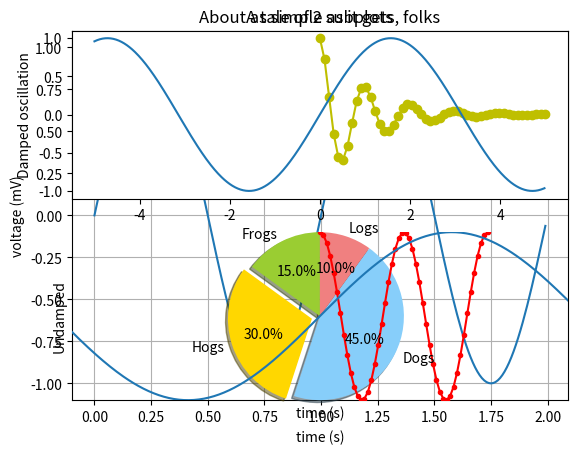
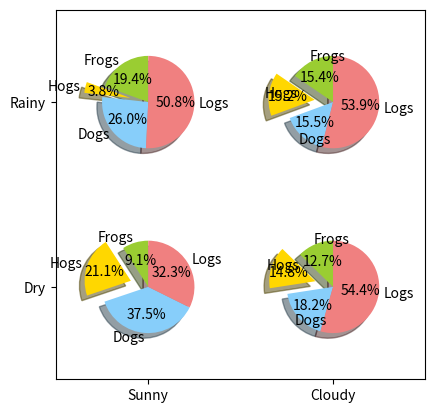

Reproduce these figures in Python, in order. (Note: this script raises an exception after producing the figures.)
# -*- coding:utf-8 -*-  

# 基础案例 单平面坐标系曲线图
import matplotlib.pyplot as plt  
import numpy as np  
t = np.arange(0.0, 2.0, 0.01)#x轴上的点，0到2之间以0.01为间隔  
s = np.sin(2*np.pi*t)#y轴为正弦  
plt.plot(t, s)#画图  
  
plt.xlabel('time (s)')#x轴标签  
plt.ylabel('voltage (mV)')#y轴标签  
plt.title('About as simple as it gets, folks')#图的标签  
plt.grid(True)#产生网格  
plt.savefig("test.png")#保存图像  
plt.show()#显示图像  

# 基础案例 双平面坐标系曲线图
import matplotlib.pyplot as plt  
import numpy as np  
x1 = np.linspace(0.0, 5.0)#画图一  
x2 = np.linspace(0.0, 2.0)#画图二  
y1 = np.cos(2 * np.pi * x1) * np.exp(-x1)  
y2 = np.cos(2 * np.pi * x2)  
  
plt.subplot(2, 1, 1)#面板设置成2行1列，并取第一个（顺时针编号）  
plt.plot(x1, y1, 'yo-')#画图，染色  
plt.title('A tale of 2 subplots')  
plt.ylabel('Damped oscillation')  
  
plt.subplot(2, 1, 2)#面板设置成2行1列，并取第二个（顺时针编号）  
plt.plot(x2, y2, 'r.-')#画图，染色  
plt.xlabel('time (s)')  
plt.ylabel('Undamped')  
  
plt.show()  

# 圆饼案例
import matplotlib.pyplot as plt  
import numpy as np  
labels = 'Frogs', 'Hogs', 'Dogs', 'Logs'#设置标签  
sizes = [15, 30, 45, 10]#占比，和为100  
colors = ['yellowgreen', 'gold', 'lightskyblue', 'lightcoral']#颜色  
explode = (0, 0.1, 0, 0)  #展开第二个扇形，即Hogs，间距为0.1  
  
plt.pie(sizes, explode=explode, labels=labels, colors=colors,autopct='%1.1f%%', shadow=True, startangle=90)#startangle控制饼状图的旋转方向  
plt.axis('equal')#保证饼状图是正圆，否则会有一点角度偏斜  
  
fig = plt.figure()  
ax = fig.gca()  
  
ax.pie(np.random.random(4), explode=explode, labels=labels, colors=colors,autopct='%1.1f%%', shadow=True, startangle=90, radius=0.25, center=(0, 0), frame=True)  
ax.pie(np.random.random(4), explode=explode, labels=labels, colors=colors, autopct='%1.1f%%', shadow=True, startangle=90, radius=0.25, center=(1, 1), frame=True)  
ax.pie(np.random.random(4), explode=explode, labels=labels, colors=colors, autopct='%1.1f%%', shadow=True, startangle=90, radius=0.25, center=(0, 1), frame=True)  
ax.pie(np.random.random(4), explode=explode, labels=labels, colors=colors, autopct='%1.1f%%', shadow=True, startangle=90,radius=0.25, center=(1, 0), frame=True)  
  
ax.set_xticks([0, 1])#设置位置  
ax.set_yticks([0, 1])  
ax.set_xticklabels(["Sunny", "Cloudy"])#设置标签  
ax.set_yticklabels(["Dry", "Rainy"])  
ax.set_xlim((-0.5, 1.5))  
ax.set_ylim((-0.5, 1.5))  
  
ax.set_aspect('equal')  
plt.show()  

# 双曲线案例

import numpy as np
import matplotlib.pyplot as plt
from pylab import *
 
x = np.arange(-5.0, 5.0, 0.02)
y1 = np.sin(x)
 
plt.figure(1)
plt.subplot(211)
plt.plot(x, y1)
 
plt.subplot(212)
#设置x轴范围
xlim(-2.5, 2.5)
#设置y轴范围
ylim(-1, 1)
plt.plot(x, y1)

plt.show()


#直方图案例
import numpy as np  
import matplotlib.mlab as mlab  
import matplotlib.pyplot as plt  
  
mu = 100  # 正态分布的均值  
sigma = 15  # 标准差  
x = mu + sigma * np.random.randn(10000)#在均值周围产生符合正态分布的x值  
  
num_bins = 50  
n, bins, patches = plt.hist(x, num_bins, normed=1, facecolor='green', alpha=0.5)  
#直方图函数，x为x轴的值，normed=1表示为概率密度，即和为一，绿色方块，色深参数0.5.返回n个概率，直方块左边线的x值，及各个方块对象  
y = mlab.normpdf(bins, mu, sigma)#画一条逼近的曲线  
plt.plot(bins, y, 'r--')  
plt.xlabel('Smarts')  
plt.ylabel('Probability')  
plt.title(r'Histogram of IQ: $\mu=100$, $\sigma=15$')#中文标题 u'xxx'  
  
plt.subplots_adjust(left=0.15)#左边距  
plt.show()  


# 3D散点图
import matplotlib.pyplot as plt  
import numpy as np  
from mpl_toolkits.mplot3d import Axes3D  
  
x_list = [[3,3,2],[4,3,1],[1,2,3],[1,1,2],[2,1,2]]  
fig = plt.figure()  
ax = fig.gca(projection='3d')  
for x in x_list:  
    ax.scatter(x[0],x[1],x[2],c='r')  
plt.show()

#空间平面
from mpl_toolkits.mplot3d.axes3d import Axes3D  
from matplotlib import cm  
import matplotlib.pyplot as plt  
import numpy as np  
    
fig = plt.figure()  
ax = fig.add_subplot(1, 1, 1, projection='3d')  
X=np.arange(1,10,1)  
Y=np.arange(1,10,1)  
X, Y = np.meshgrid(X, Y)  
Z = 3*X+2*Y+30  
surf = ax.plot_surface(X, Y, Z, rstride=1, cstride=1,cmap=cm.jet,linewidth=0, antialiased=True)  
ax.set_zlim3d(0,100)  
fig.colorbar(surf, shrink=0.5, aspect=5)  
plt.show()   

#空间曲面
from mpl_toolkits.mplot3d import Axes3D  
from matplotlib import cm  
from matplotlib.ticker import LinearLocator, FormatStrFormatter  
import matplotlib.pyplot as plt  
import numpy as np  
  
fig = plt.figure()  
ax = fig.gca(projection='3d')  
X = np.arange(-5, 5, 0.1)  
Y = np.arange(-5, 5, 0.1)  
X, Y = np.meshgrid(X, Y)  
R = np.sqrt(X**2 + Y**2)  
Z = np.sin(R)  
surf = ax.plot_surface(X, Y, Z, rstride=1, cstride=1, cmap=cm.coolwarm, linewidth=0, antialiased=False)  
#画表面,x,y,z坐标， 横向步长，纵向步长，颜色，线宽，是否渐变  
ax.set_zlim(-1.01, 1.01)#坐标系的下边界和上边界  
  
ax.zaxis.set_major_locator(LinearLocator(10))#设置Z轴标度  
ax.zaxis.set_major_formatter(FormatStrFormatter('%.02f'))#Z轴精度  
fig.colorbar(surf, shrink=0.5, aspect=5)#shrink颜色条伸缩比例（0-1），aspect颜色条宽度（反比例，数值越大宽度越窄）  
  
plt.show()  